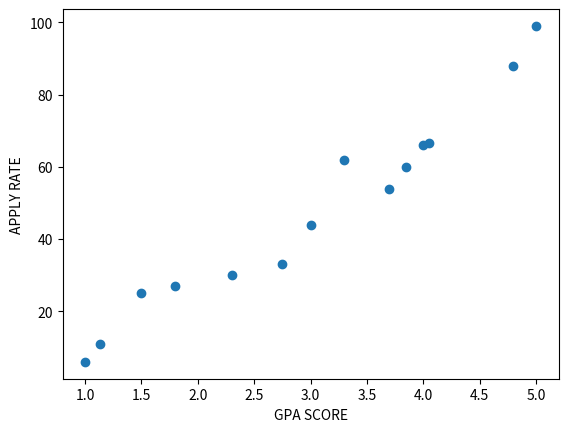

The matplotlib source for this figure:
import matplotlib.pyplot as plt

x = [2.75, 4, 3.85, 3, 4.8, 1.13, 
    2.3, 3.7, 5, 4.05,1.5,1.8,1,3.3,
]

y = [33, 66, 60, 44, 88, 11, 30,
    54, 99, 66.5, 25, 27, 6, 62
]

plt.scatter(x, y)
plt.xlabel("GPA SCORE")
plt.ylabel("APPLY RATE")
plt.show()